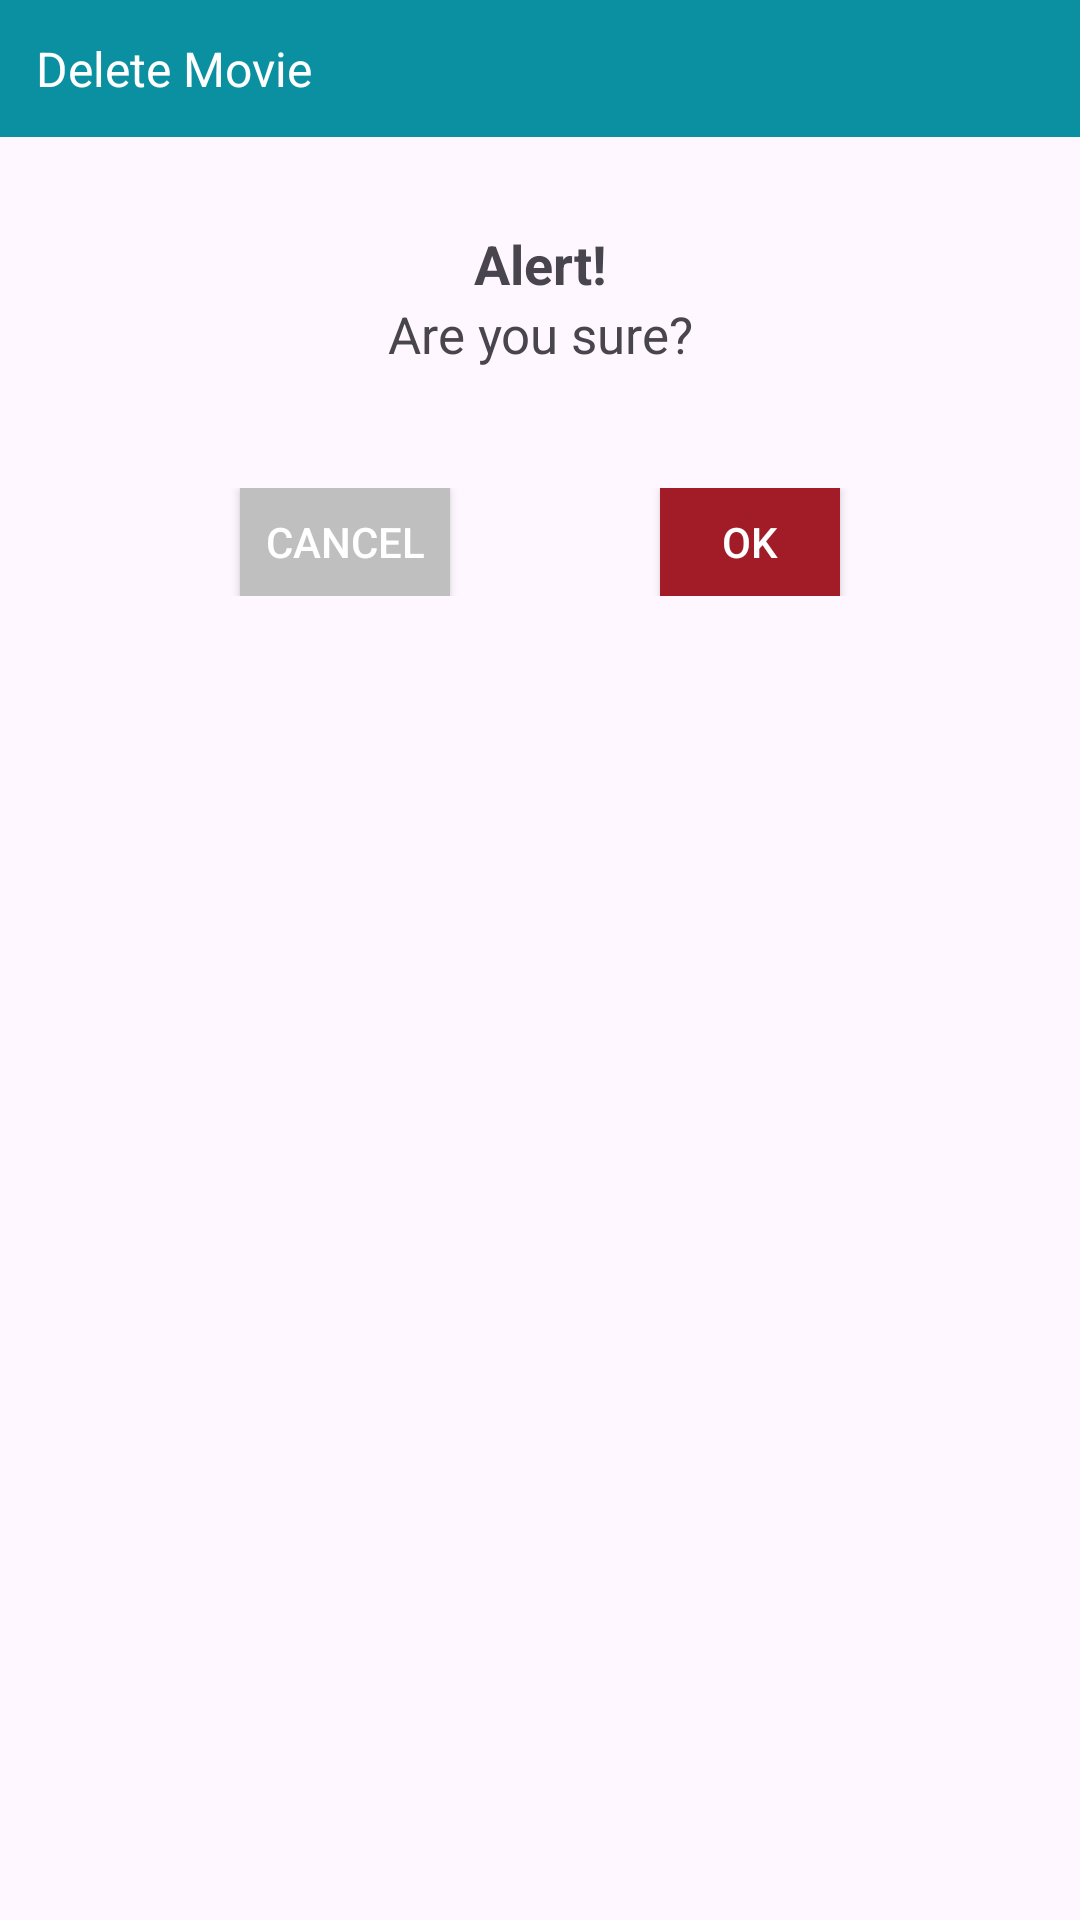

Android layout source for this screen:
<!-- AndroidManifest.xml: application theme Theme.MajorAssignment2 -->
<!-- res/layout/custom_dialog_layout.xml -->
<?xml version="1.0" encoding="utf-8"?>
<androidx.appcompat.widget.LinearLayoutCompat
    android:layout_width="match_parent"
    android:layout_height="wrap_content"
    xmlns:android="http://schemas.android.com/apk/res/android"
    android:orientation="vertical">

    <TextView
        android:layout_width="match_parent"
        android:layout_height="wrap_content"
        android:text="Delete Movie"
        android:textSize="16dp"
        android:padding="12dp"
        android:textColor="@color/white"
        android:background="@color/primaryDarkColor"/>

    <androidx.appcompat.widget.LinearLayoutCompat
        android:layout_width="match_parent"
        android:layout_height="wrap_content"
        xmlns:android="http://schemas.android.com/apk/res/android"
        android:orientation="vertical"
        android:paddingHorizontal="30dp"
        android:id="@+id/body">

        <TextView
            android:layout_width="match_parent"
            android:layout_height="wrap_content"
            android:text="Alert!"
            android:textStyle="bold"
            android:textAlignment="center"
            android:textSize="18dp"
            android:layout_marginTop="30dp"/>

        <TextView
            android:layout_width="match_parent"
            android:layout_height="wrap_content"
            android:text="Are you sure?"
            android:textAlignment="center"
            android:textSize="17dp"/>

        <androidx.appcompat.widget.LinearLayoutCompat
            android:layout_width="match_parent"
            android:layout_height="wrap_content"
            android:orientation="horizontal"
            android:gravity="center"
            android:layout_marginTop="40dp"
            android:layout_marginBottom="20dp">

            <androidx.appcompat.widget.AppCompatButton
                android:id="@+id/btnCancel"
                android:layout_width="70dp"
                android:layout_height="36dp"
                android:text="cancel"
                android:background="#BFBFBF"
                android:layout_marginRight="70dp"
                android:textColor="@color/white"/>

            <androidx.appcompat.widget.AppCompatButton
                android:id="@+id/btnOk"
                android:layout_width="60dp"
                android:layout_height="36dp"
                android:text="ok"
                android:background="@color/red"
                android:textColor="@color/white"/>
        </androidx.appcompat.widget.LinearLayoutCompat>

    </androidx.appcompat.widget.LinearLayoutCompat>
</androidx.appcompat.widget.LinearLayoutCompat>
<!-- resources referenced by this layout -->
<resources>
  <color name="primaryDarkColor">#0A90A1</color>
  <color name="red">#A11C27</color>
  <color name="white">#FFFFFFFF</color>
  <style name="Theme.MajorAssignment2" parent="Base.Theme.MajorAssignment2" />
  <style name="Base.Theme.MajorAssignment2" parent="Theme.Material3.Light.NoActionBar">
          
          
      </style>
</resources>
